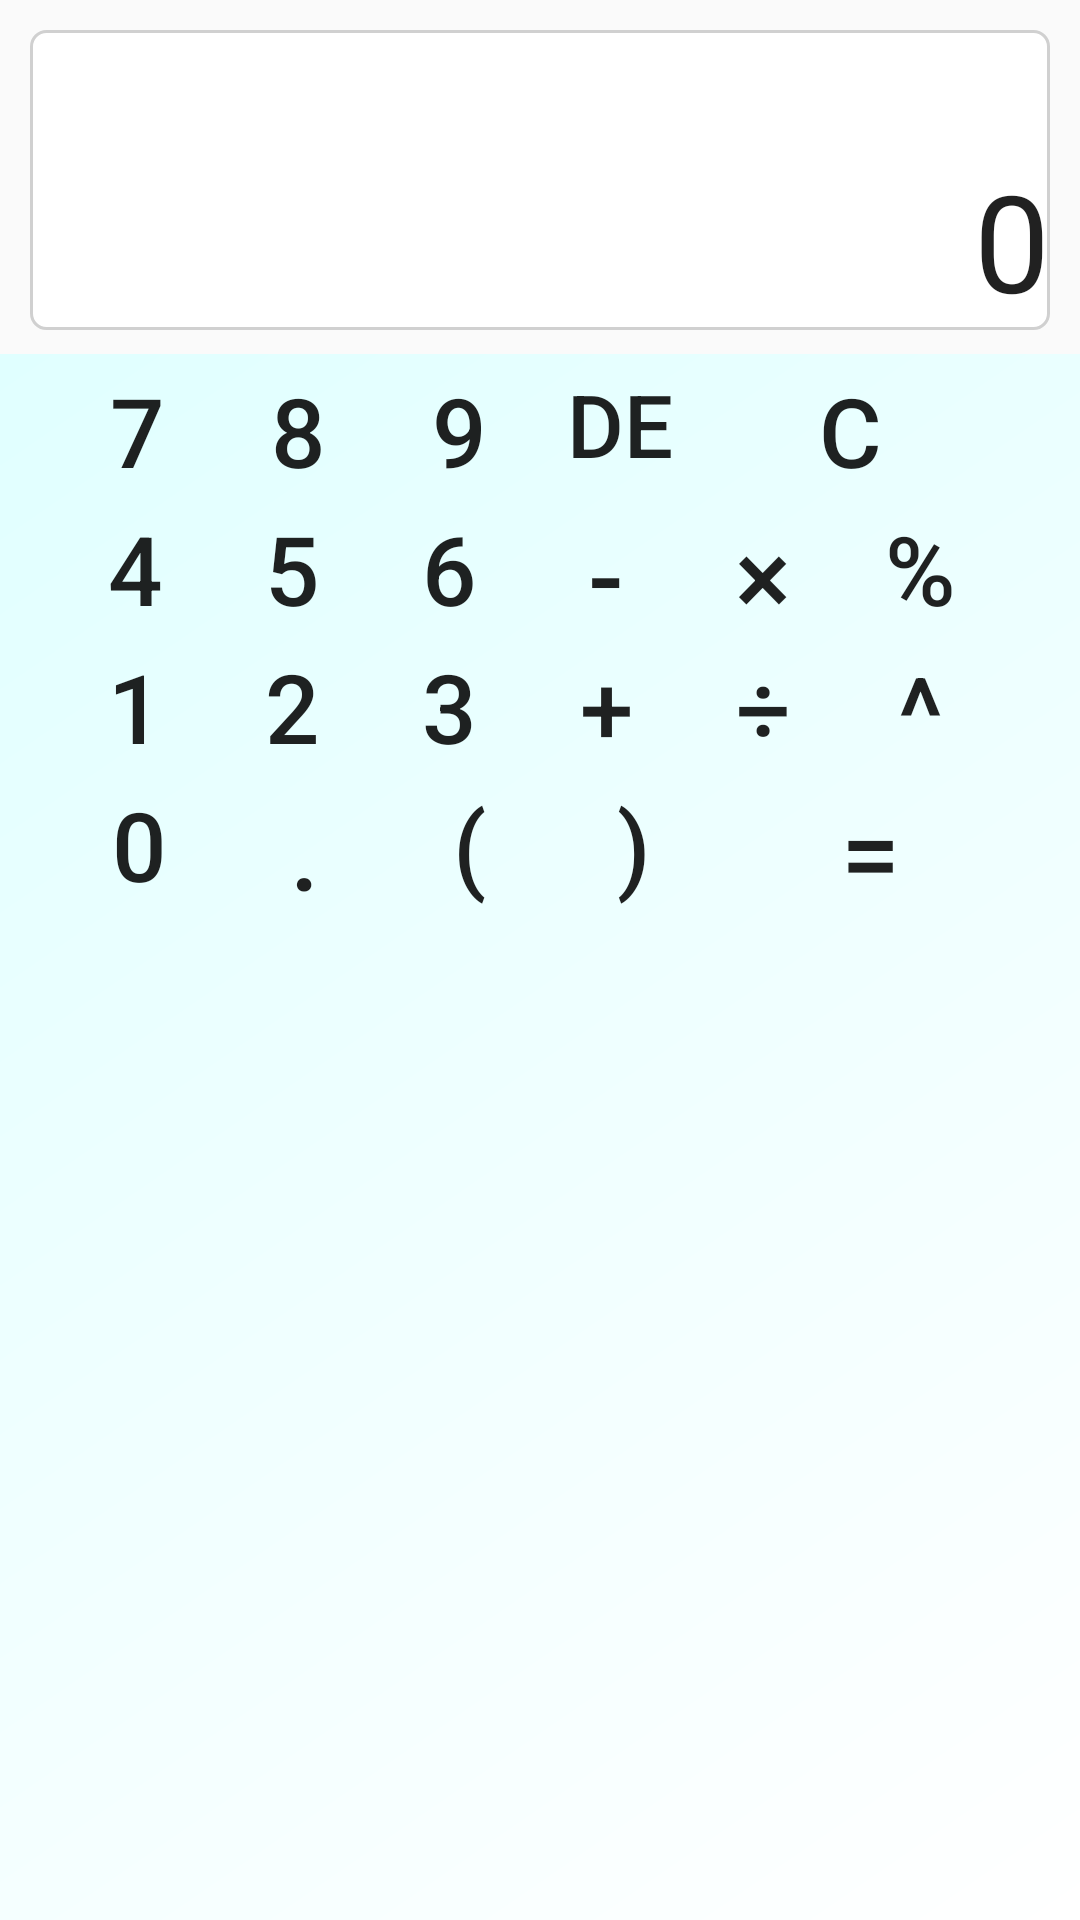

Android layout source for this screen:
<!-- AndroidManifest.xml: application theme Theme.Calculator01 -->
<!-- res/layout/activity_main_land.xml -->
<?xml version="1.0" encoding="utf-8"?>
<LinearLayout xmlns:android="http://schemas.android.com/apk/res/android"
    xmlns:app="http://schemas.android.com/apk/res-auto"
    xmlns:tools="http://schemas.android.com/tools"
    android:layout_width="match_parent"
    android:layout_height="match_parent"
    android:orientation="vertical"
    tools:context=".MainActivity">

    <EditText
        android:id="@+id/ed_input"
        android:layout_width="match_parent"
        android:layout_height="100sp"
        android:layout_marginHorizontal="10sp"
        android:layout_marginTop="10sp"
        android:layout_marginBottom="8sp"
        android:background="@drawable/edit_background"
        android:text="0"
        android:textSize="45sp"
        android:gravity="right|bottom"/>

    <LinearLayout
        android:layout_width="match_parent"
        android:layout_height="match_parent"
        android:paddingTop="4sp"
        android:orientation="vertical"
        android:background="@drawable/operate_background"
        android:gravity="center_horizontal">

        <LinearLayout
            android:layout_width="match_parent"
            android:layout_height="wrap_content"
            android:layout_marginHorizontal="23sp"
            android:layout_marginBottom="4sp"
            android:gravity="center">

            <Button
                android:id="@+id/btn_7"
                android:layout_width="0sp"
                android:layout_height="42sp"
                android:layout_weight="1"
                android:layout_marginRight="8sp"
                android:text="7"
                android:textSize="32sp"
                android:background="@drawable/button_shape"/>

            <Button
                android:id="@+id/btn_8"
                android:layout_width="0sp"
                android:layout_height="42sp"
                android:layout_weight="1"
                android:layout_marginRight="8sp"
                android:text="8"
                android:textSize="32sp"
                android:background="@drawable/button_shape"/>

            <Button
                android:id="@+id/btn_9"
                android:layout_width="0sp"
                android:layout_height="42sp"
                android:layout_weight="1"
                android:layout_marginRight="8sp"
                android:text="9"
                android:textSize="32sp"
                android:background="@drawable/button_shape"/>

            <Button
                android:id="@+id/btn_delete"
                android:layout_width="0sp"
                android:layout_height="42sp"
                android:layout_weight="1"
                android:layout_marginRight="8sp"
                android:text="del"
                android:textSize="29sp"
                android:background="@drawable/button_shape"/>

            <Button
                android:id="@+id/btn_clear"
                android:layout_width="0sp"
                android:layout_height="42sp"
                android:layout_weight="2"
                android:layout_marginRight="8sp"
                android:text="C"
                android:textSize="32sp"
                android:background="@drawable/button_shape"/>
        </LinearLayout>

        <LinearLayout
            android:layout_width="match_parent"
            android:layout_height="wrap_content"
            android:layout_marginHorizontal="23sp"
            android:layout_marginBottom="4sp"
            android:gravity="center">

            <Button
                android:id="@+id/btn_4"
                android:layout_width="0sp"
                android:layout_height="42sp"
                android:layout_weight="1"
                android:layout_marginRight="8sp"
                android:text="4"
                android:textSize="32sp"
                android:background="@drawable/button_shape"/>

            <Button
                android:id="@+id/btn_5"
                android:layout_width="0sp"
                android:layout_height="42sp"
                android:layout_weight="1"
                android:layout_marginRight="8sp"
                android:text="5"
                android:textSize="32sp"
                android:background="@drawable/button_shape"/>

            <Button
                android:id="@+id/btn_6"
                android:layout_width="0sp"
                android:layout_height="42sp"
                android:layout_weight="1"
                android:layout_marginRight="8sp"
                android:text="6"
                android:textSize="32sp"
                android:background="@drawable/button_shape"/>

            <Button
                android:id="@+id/btn_subtract"
                android:layout_width="0sp"
                android:layout_height="42sp"
                android:layout_weight="1"
                android:layout_marginRight="8sp"
                android:text="-"
                android:textSize="35sp"
                android:background="@drawable/button_shape"/>

            <Button
                android:id="@+id/btn_multiply"
                android:layout_width="0sp"
                android:layout_height="42sp"
                android:layout_weight="1"
                android:layout_marginRight="8sp"
                android:text="×"
                android:textSize="35sp"
                android:background="@drawable/button_shape"/>

            <Button
                android:id="@+id/btn_surplus"
                android:layout_width="0sp"
                android:layout_height="42sp"
                android:layout_weight="1"
                android:layout_marginRight="8sp"
                android:text="%"
                android:textSize="32sp"
                android:background="@drawable/button_shape"/>

        </LinearLayout>

        <LinearLayout
            android:layout_width="match_parent"
            android:layout_height="wrap_content"
            android:layout_marginHorizontal="23sp"
            android:layout_marginBottom="4sp"
            android:gravity="center">

            <Button
                android:id="@+id/btn_1"
                android:layout_width="0sp"
                android:layout_height="42sp"
                android:layout_weight="1"
                android:layout_marginRight="8sp"
                android:text="1"
                android:textSize="32sp"
                android:background="@drawable/button_shape"/>

            <Button
                android:id="@+id/btn_2"
                android:layout_width="0sp"
                android:layout_height="42sp"
                android:layout_weight="1"
                android:layout_marginRight="8sp"
                android:text="2"
                android:textSize="32sp"
                android:background="@drawable/button_shape"/>

            <Button
                android:id="@+id/btn_3"
                android:layout_width="0sp"
                android:layout_height="42sp"
                android:layout_weight="1"
                android:layout_marginRight="8sp"
                android:text="3"
                android:textSize="32sp"
                android:background="@drawable/button_shape"/>

            <Button
                android:id="@+id/btn_add"
                android:layout_width="0sp"
                android:layout_height="42sp"
                android:layout_weight="1"
                android:layout_marginRight="8sp"
                android:text="+"
                android:textSize="32sp"
                android:background="@drawable/button_shape"/>

            <Button
                android:id="@+id/btn_divide"
                android:layout_width="0sp"
                android:layout_height="42sp"
                android:layout_weight="1"
                android:layout_marginRight="8sp"
                android:text="÷"
                android:textSize="32sp"
                android:background="@drawable/button_shape"/>

            <Button
                android:id="@+id/btn_pow"
                android:layout_width="0sp"
                android:layout_height="42sp"
                android:layout_weight="1"
                android:layout_marginRight="8sp"
                android:text="^"
                android:textSize="35sp"
                android:background="@drawable/button_shape"/>

        </LinearLayout>

        <LinearLayout
            android:layout_width="match_parent"
            android:layout_height="wrap_content"
            android:layout_marginHorizontal="23dp"
            android:gravity="center">

            <Button
                android:id="@+id/btn_0"
                android:layout_width="0sp"
                android:layout_height="42sp"
                android:layout_weight="1"
                android:layout_marginRight="8sp"
                android:text="0"
                android:textSize="32sp"
                android:background="@drawable/button_shape"/>

            <Button
                android:id="@+id/btn_dot"
                android:layout_width="0sp"
                android:layout_height="42sp"
                android:layout_weight="1"
                android:layout_marginRight="8sp"
                android:text="."
                android:textSize="35sp"
                android:background="@drawable/button_shape"/>

            <Button
                android:id="@+id/btn_leftBracket"
                android:layout_width="0sp"
                android:layout_height="42sp"
                android:layout_weight="1"
                android:layout_marginRight="8sp"
                android:text="("
                android:textSize="32sp"
                android:background="@drawable/button_shape"/>

            <Button
                android:id="@+id/btn_rightBracket"
                android:layout_width="0sp"
                android:layout_height="42sp"
                android:layout_weight="1"
                android:layout_marginRight="8sp"
                android:text=")"
                android:textSize="32sp"
                android:background="@drawable/button_shape"/>

            <Button
                android:id="@+id/btn_result"
                android:layout_width="0sp"
                android:layout_height="42sp"
                android:layout_weight="2"
                android:text="="
                android:textSize="35sp"
                android:background="@drawable/button_shape"/>
        </LinearLayout>

    </LinearLayout>

</LinearLayout>
<!-- resources referenced by this layout -->
<resources>
  <!-- drawable edit_background (drawable) -->
  <?xml version="1.0" encoding="utf-8"?>
  <selector xmlns:android="http://schemas.android.com/apk/res/android">
      <item>
          <shape
              android:shape="rectangle">
              <solid android:color="#ffffff"/>
              <corners android:radius="5dp"/>
              <stroke
                  android:width="1dp"
                  android:color="#d0d0d0 "/>
          </shape>
      </item>
  </selector>
  <!-- drawable operate_background (drawable) -->
  <?xml version="1.0" encoding="utf-8"?>
  <shape xmlns:android="http://schemas.android.com/apk/res/android">
      <gradient
          android:startColor="#ffffff"
          android:endColor="#e0ffff"
          android:angle="135"/>
  </shape>
  <style name="Theme.Calculator01" parent="Theme.MaterialComponents.DayNight.Bridge">
          
          <item name="colorPrimary">@color/purple_500</item>
          <item name="colorPrimaryVariant">@color/purple_700</item>
          <item name="colorOnPrimary">@color/white</item>
          
          <item name="colorSecondary">@color/teal_200</item>
          <item name="colorSecondaryVariant">@color/teal_700</item>
          <item name="colorOnSecondary">@color/black</item>
          
          <item name="android:statusBarColor" tools:targetApi="l">?attr/colorPrimaryVariant</item>
          
      </style>
  <!-- not gathered from this repository: default colours our renderer supplied (Android Studio template values) -->
  <color name="purple_500">#FF6200EE</color>
  <color name="purple_700">#FF3700B3</color>
  <color name="teal_200">#FF03DAC5</color>
  <color name="teal_700">#FF018786</color>
  <color name="black">#FF000000</color>
  <color name="white">#FFFFFFFF</color>
</resources>
